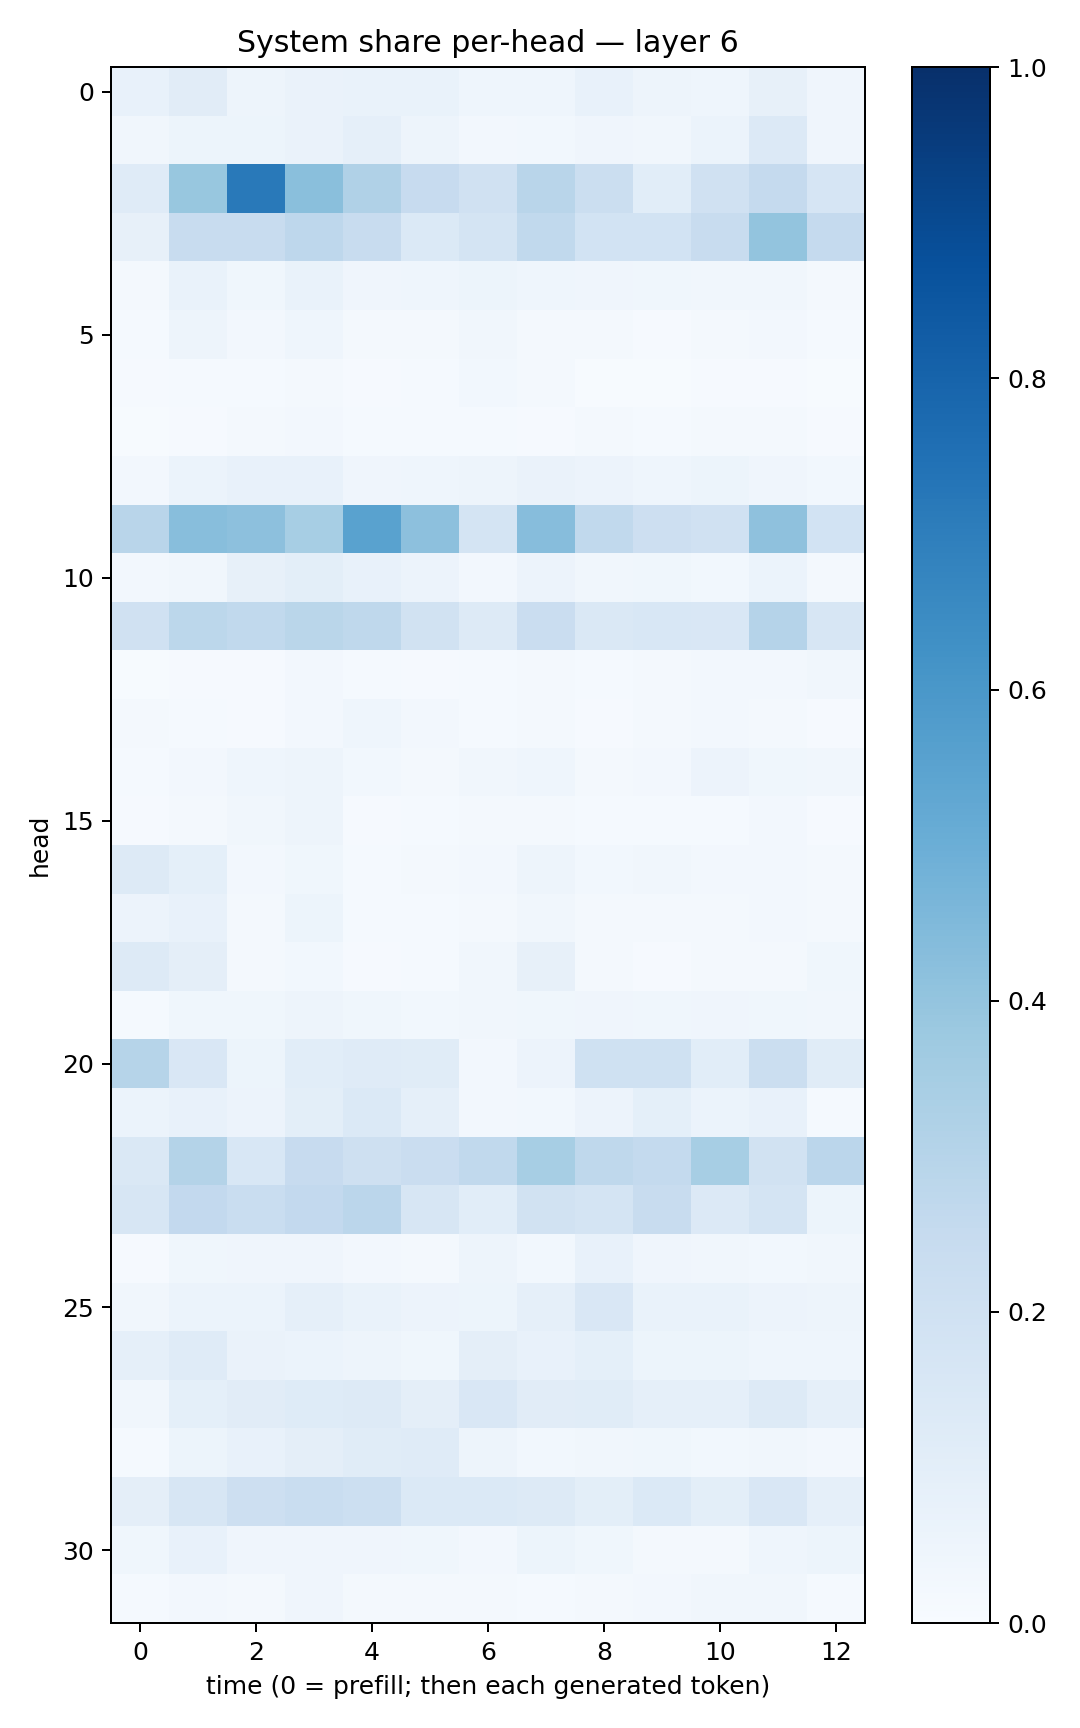

Source data for this figure (header and first rows):
0.0732231, 0.111032456, 0.050697487, 0.06264718, 0.06842464, 0.06905781, 0.04329079, 0.045060165, 0.07613305, 0.046939824, 0.044483833, 0.08158911, 0.040763065
0.03167, 0.05141, 0.05281, 0.06338, 0.08852, 0.0476, 0.02729, 0.02936, 0.0414, 0.03428, 0.05916, 0.1331, 0.04198
0.1185, 0.3874, 0.7153, 0.4255, 0.3174, 0.2443, 0.199, 0.2928, 0.2245, 0.1065, 0.196, 0.2511, 0.1675
0.07998, 0.2415, 0.237, 0.2755, 0.2393, 0.1382, 0.1729, 0.263, 0.1852, 0.1861, 0.2411, 0.4013, 0.2527
0.02124, 0.06793, 0.03771, 0.07021, 0.04144, 0.0446, 0.05185, 0.04368, 0.04216, 0.03572, 0.03486, 0.03356, 0.02005
0.01342, 0.04724, 0.02547, 0.04342, 0.01903, 0.0174, 0.03246, 0.01928, 0.01708, 0.008853, 0.01979, 0.0249, 0.01446
0.01135, 0.01427, 0.0127, 0.01982, 0.009112, 0.01259, 0.03124, 0.01588, 0.007064, 0.006082, 0.01144, 0.009673, 0.006499
0.0061, 0.01072, 0.01682, 0.02671, 0.01186, 0.01195, 0.01317, 0.01066, 0.01629, 0.01402, 0.0208, 0.01709, 0.01104
0.0258, 0.06061, 0.07765, 0.07801, 0.04077, 0.04335, 0.04715, 0.0664, 0.0573, 0.04662, 0.05406, 0.04209, 0.02849
0.2905, 0.427, 0.4162, 0.3466, 0.552, 0.4148, 0.1786, 0.43, 0.2625, 0.2135, 0.1958, 0.4105, 0.1867
0.02392, 0.03461, 0.07924, 0.09868, 0.0775, 0.05499, 0.02471, 0.05688, 0.03373, 0.03773, 0.02821, 0.06169, 0.01743
0.1982, 0.28, 0.2651, 0.2883, 0.2703, 0.1952, 0.1289, 0.2302, 0.1472, 0.1528, 0.1516, 0.3045, 0.1613
0.005952, 0.00953, 0.0108, 0.02411, 0.01507, 0.01167, 0.01551, 0.01865, 0.01251, 0.0165, 0.02528, 0.02615, 0.03173
0.01722, 0.01273, 0.008722, 0.02481, 0.04304, 0.02726, 0.01557, 0.01586, 0.008866, 0.01794, 0.02584, 0.01686, 0.01036
0.01415, 0.02441, 0.04613, 0.04854, 0.03031, 0.02093, 0.03471, 0.04539, 0.01987, 0.02554, 0.05618, 0.03668, 0.03208
0.007886, 0.01588, 0.03139, 0.0485, 0.01016, 0.01238, 0.02264, 0.01608, 0.01494, 0.01233, 0.01466, 0.02475, 0.01008
0.1254, 0.09179, 0.02603, 0.03854, 0.01208, 0.01675, 0.02349, 0.04702, 0.02803, 0.03355, 0.02666, 0.02718, 0.02173
0.05697, 0.07041, 0.02332, 0.05308, 0.01273, 0.0138, 0.01757, 0.03173, 0.01795, 0.01942, 0.01848, 0.02564, 0.02218
0.1322, 0.09663, 0.02114, 0.03024, 0.008957, 0.0141, 0.03427, 0.07941, 0.01567, 0.008837, 0.02131, 0.01945, 0.03691
0.01418, 0.03611, 0.03751, 0.0498, 0.03782, 0.02923, 0.0345, 0.03621, 0.03962, 0.03524, 0.04142, 0.03542, 0.03222
0.2973, 0.1487, 0.05123, 0.1065, 0.121, 0.1143, 0.02376, 0.05633, 0.2029, 0.2016, 0.1061, 0.2212, 0.1148
0.05974, 0.07795, 0.05613, 0.1006, 0.1376, 0.08793, 0.02361, 0.02796, 0.05583, 0.09304, 0.06014, 0.07677, 0.0118
0.1482, 0.3067, 0.1549, 0.2438, 0.2048, 0.2278, 0.2639, 0.3462, 0.2721, 0.2556, 0.3441, 0.1917, 0.2826
0.1632, 0.2579, 0.2337, 0.259, 0.2831, 0.163, 0.1088, 0.1913, 0.1762, 0.2415, 0.136, 0.1789, 0.05323
0.01154, 0.03558, 0.04047, 0.04053, 0.02476, 0.01732, 0.05023, 0.03043, 0.07081, 0.03994, 0.03466, 0.02789, 0.03374
0.03209, 0.06023, 0.06219, 0.08964, 0.06697, 0.05682, 0.05194, 0.08609, 0.1488, 0.0671, 0.06802, 0.05508, 0.05024
0.08783, 0.1193, 0.06398, 0.06088, 0.04809, 0.03516, 0.09452, 0.07261, 0.0912, 0.05221, 0.0539, 0.04321, 0.04347
0.03399, 0.0912, 0.1116, 0.1225, 0.1272, 0.09572, 0.152, 0.1126, 0.114, 0.08656, 0.08594, 0.1327, 0.08641
0.01393, 0.05139, 0.07445, 0.09642, 0.1157, 0.1173, 0.04748, 0.02955, 0.03513, 0.03615, 0.02796, 0.03412, 0.02692
0.09725, 0.1582, 0.2139, 0.2327, 0.2172, 0.1382, 0.1382, 0.126, 0.09864, 0.1401, 0.09853, 0.1489, 0.08638
0.03895, 0.0777, 0.03952, 0.04153, 0.04284, 0.03587, 0.02404, 0.05147, 0.03746, 0.02062, 0.02215, 0.04529, 0.05171
0.01279, 0.02379, 0.01825, 0.03934, 0.01956, 0.01619, 0.01819, 0.01309, 0.01706, 0.02697, 0.03508, 0.03496, 0.01409
